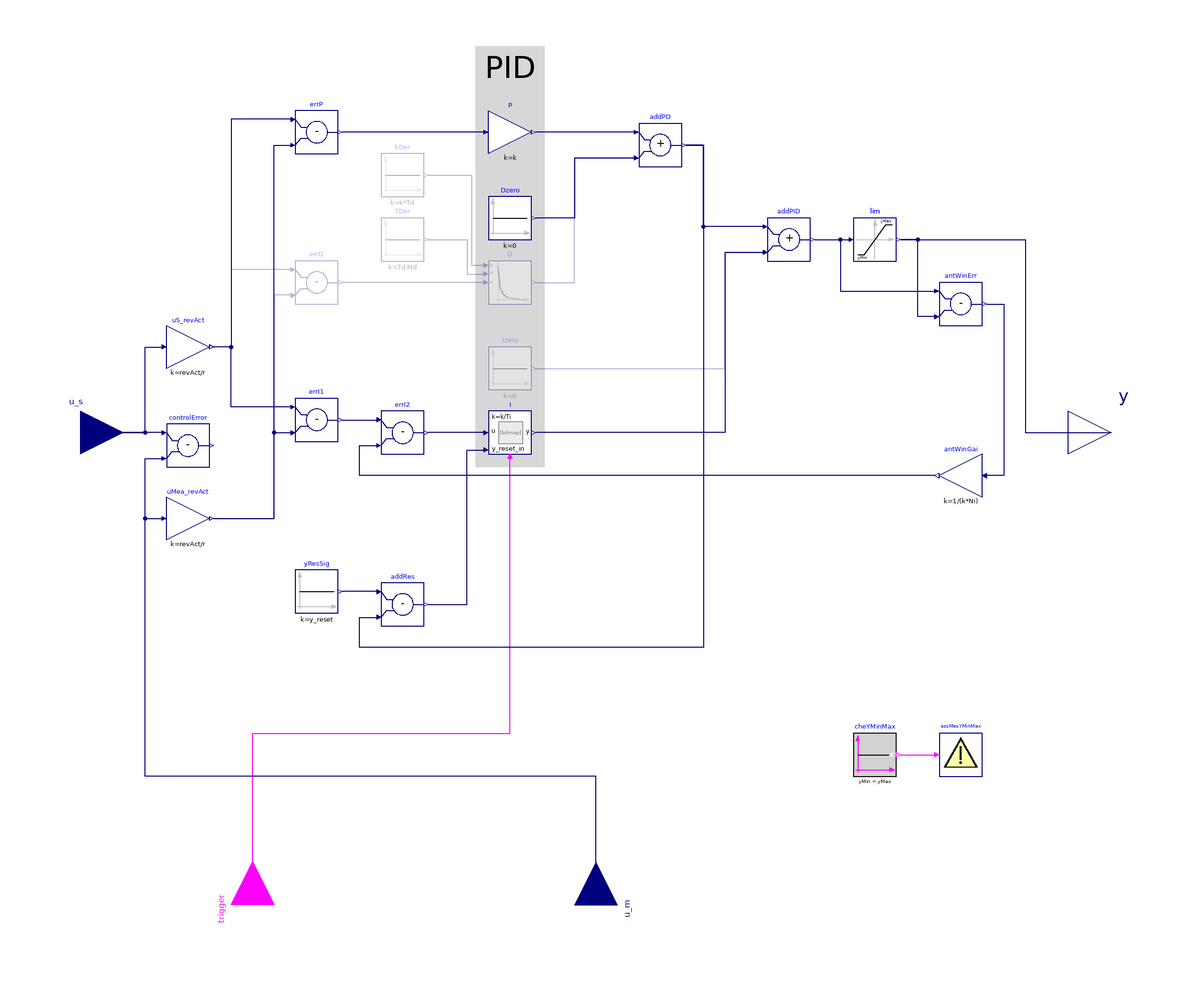

The component connection diagram of the Modelica model below, drawn from its own Placement and Line annotations.

block PIDWithReset
  "P, PI, PD, and PID controller with output reset"
  parameter BuildingsLite.Controls.OBC.CDL.Types.SimpleController controllerType =
    BuildingsLite.Controls.OBC.CDL.Types.SimpleController.PI
    "Type of controller";
  parameter Real k(min=100*Constants.eps)=1
    "Gain of controller"
    annotation (Dialog(group="Control gains"));
  parameter Real Ti(
    final quantity="Time",
    final unit="s",
    min=100*Constants.eps)=0.5
    "Time constant of integrator block"
    annotation (Dialog(group="Control gains",enable=controllerType == CDL.Types.SimpleController.PI or controllerType == CDL.Types.SimpleController.PID));
  parameter Real Td(
    final quantity="Time",
    final unit="s",
    min=100*Constants.eps)=0.1
    "Time constant of derivative block"
    annotation (Dialog(group="Control gains",enable=controllerType == CDL.Types.SimpleController.PD or controllerType == CDL.Types.SimpleController.PID));
  parameter Real r(min=100*Constants.eps)=1
    "Typical range of control error, used for scaling the control error";
  parameter Real yMax=1
    "Upper limit of output"
    annotation (Dialog(group="Limits"));
  parameter Real yMin=0
    "Lower limit of output"
    annotation (Dialog(group="Limits"));
  parameter Real Ni(
    min=100*Constants.eps)=0.9
    "Ni*Ti is time constant of anti-windup compensation"
    annotation (Dialog(tab="Advanced",group="Integrator anti-windup",enable=controllerType == CDL.Types.SimpleController.PI or controllerType == CDL.Types.SimpleController.PID));
  parameter Real Nd(
    min=100*Constants.eps)=10
    "The higher Nd, the more ideal the derivative block"
    annotation (Dialog(tab="Advanced",group="Derivative block",enable=controllerType == CDL.Types.SimpleController.PD or controllerType == CDL.Types.SimpleController.PID));
  parameter Real xi_start=0
    "Initial value of integrator state"
    annotation (Dialog(tab="Advanced",group="Initialization",enable=controllerType == CDL.Types.SimpleController.PI or controllerType == CDL.Types.SimpleController.PID));
  parameter Real yd_start=0
    "Initial value of derivative output"
    annotation (Dialog(tab="Advanced",group="Initialization",enable=controllerType == CDL.Types.SimpleController.PD or controllerType == CDL.Types.SimpleController.PID));
  parameter Boolean reverseActing=true
    "Set to true for reverse acting, or false for direct acting control action";
  parameter Real y_reset=xi_start
    "Value to which the controller output is reset if the boolean trigger has a rising edge"
    annotation (Dialog(enable=controllerType == CDL.Types.SimpleController.PI or controllerType == CDL.Types.SimpleController.PID,group="Integrator reset"));
  BuildingsLite.Controls.OBC.CDL.Interfaces.RealInput u_s
    "Connector of setpoint input signal"
    annotation (Placement(transformation(extent={{-260,-20},{-220,20}}),iconTransformation(extent={{-140,-20},{-100,20}})));
  BuildingsLite.Controls.OBC.CDL.Interfaces.RealInput u_m
    "Connector of measurement input signal"
    annotation (Placement(transformation(origin={0,-220},extent={{20,-20},{-20,20}},rotation=270),iconTransformation(extent={{20,-20},{-20,20}},rotation=270,origin={0,-120})));
  BuildingsLite.Controls.OBC.CDL.Interfaces.RealOutput y
    "Connector of actuator output signal"
    annotation (Placement(transformation(extent={{220,-20},{260,20}}),iconTransformation(extent={{100,-20},{140,20}})));
  BuildingsLite.Controls.OBC.CDL.Interfaces.BooleanInput trigger
    "Resets the controller output when trigger becomes true"
    annotation (Placement(transformation(extent={{-20,-20},{20,20}},rotation=90,origin={-160,-220}),iconTransformation(extent={{-20,-20},{20,20}},rotation=90,origin={-60,-120})));
  BuildingsLite.Controls.OBC.CDL.Reals.Subtract controlError
    "Control error (set point - measurement)"
    annotation (Placement(transformation(extent={{-200,-16},{-180,4}})));
  BuildingsLite.Controls.OBC.CDL.Reals.MultiplyByParameter P(final k=k)
    "Proportional action"
    annotation (Placement(transformation(extent={{-50,130},{-30,150}})));
  BuildingsLite.Controls.OBC.CDL.Reals.IntegratorWithReset I(
    final k=k/Ti,
    final y_start=xi_start) if with_I
    "Integral term"
    annotation (Placement(transformation(extent={{-50,-10},{-30,10}})));
  BuildingsLite.Controls.OBC.CDL.Reals.Derivative D(
    final y_start=yd_start) if with_D
    "Derivative term"
    annotation (Placement(transformation(extent={{-50,60},{-30,80}})));
  BuildingsLite.Controls.OBC.CDL.Reals.Subtract errP
    "P error"
    annotation (Placement(transformation(extent={{-140,130},{-120,150}})));
  BuildingsLite.Controls.OBC.CDL.Reals.Subtract errD if with_D
    "D error"
    annotation (Placement(transformation(extent={{-140,60},{-120,80}})));
  BuildingsLite.Controls.OBC.CDL.Reals.Subtract errI1 if with_I
    "I error (before anti-windup compensation)"
    annotation (Placement(transformation(extent={{-140,-4},{-120,16}})));
  BuildingsLite.Controls.OBC.CDL.Reals.Subtract errI2 if with_I
    "I error (after anti-windup compensation)"
    annotation (Placement(transformation(extent={{-100,-10},{-80,10}})));
  BuildingsLite.Controls.OBC.CDL.Reals.Limiter lim(
    final uMax=yMax,
    final uMin=yMin)
    "Limiter"
    annotation (Placement(transformation(extent={{120,80},{140,100}})));
protected
  final parameter Real revAct= if reverseActing then 1 else -1
    "Switch for sign for reverse or direct acting controller";
  final parameter Boolean with_I =
    controllerType == BuildingsLite.Controls.OBC.CDL.Types.SimpleController.PI or
    controllerType == BuildingsLite.Controls.OBC.CDL.Types.SimpleController.PID
    "Boolean flag to enable integral action"
    annotation (Evaluate=true,HideResult=true);
  final parameter Boolean with_D =
    controllerType == BuildingsLite.Controls.OBC.CDL.Types.SimpleController.PD or
    controllerType == BuildingsLite.Controls.OBC.CDL.Types.SimpleController.PID
    "Boolean flag to enable derivative action"
    annotation (Evaluate=true,HideResult=true);
  Sources.Constant kDer(k=k*Td) if with_D
    "Gain for derivative block"
    annotation (Placement(transformation(extent={{-100,110},{-80,130}})));
  Sources.Constant TDer(k=Td/Nd) if with_D
    "Time constant for approximation in derivative block"
    annotation (Placement(transformation(extent={{-100,80},{-80,100}})));
  BuildingsLite.Controls.OBC.CDL.Reals.Sources.Constant Dzero(
    final k=0) if not with_D
    "Zero input signal"
    annotation (Evaluate=true,HideResult=true,Placement(transformation(extent={{-50,90},
            {-30,110}})));
  BuildingsLite.Controls.OBC.CDL.Reals.Sources.Constant Izero(
    final k=0) if not with_I
    "Zero input signal"
    annotation (Placement(transformation(extent={{-50,20},{-30,40}})));
  BuildingsLite.Controls.OBC.CDL.Reals.MultiplyByParameter uS_revAct(
    final k=revAct/r)
    "Set point multiplied by reverse action sign"
    annotation (Placement(transformation(extent={{-200,30},{-180,50}})));
  BuildingsLite.Controls.OBC.CDL.Reals.MultiplyByParameter uMea_revAct(
    final k=revAct/r)
    "Set point multiplied by reverse action sign"
    annotation (Placement(transformation(extent={{-200,-50},{-180,-30}})));
  BuildingsLite.Controls.OBC.CDL.Reals.Add addPD
    "Outputs P and D gains added"
    annotation (Placement(transformation(extent={{20,124},{40,144}})));
  BuildingsLite.Controls.OBC.CDL.Reals.Add addPID
    "Outputs P, I and D gains added"
    annotation (Placement(transformation(extent={{80,80},{100,100}})));
  BuildingsLite.Controls.OBC.CDL.Reals.Subtract antWinErr if with_I
    "Error for anti-windup compensation"
    annotation (Placement(transformation(extent={{160,50},{180,70}})));
  BuildingsLite.Controls.OBC.CDL.Reals.MultiplyByParameter antWinGai(
    k=1/(k*Ni)) if with_I
    "Gain for anti-windup compensation"
    annotation (Placement(transformation(extent={{180,-30},{160,-10}})));
  BuildingsLite.Controls.OBC.CDL.Reals.Sources.Constant yResSig(
    final k=y_reset) if with_I
    "Signal for y_reset"
    annotation (Placement(transformation(extent={{-140,-84},{-120,-64}})));
  BuildingsLite.Controls.OBC.CDL.Reals.Subtract addRes if with_I
    "Adder for integrator reset"
    annotation (Placement(transformation(extent={{-100,-90},{-80,-70}})));
  BuildingsLite.Controls.OBC.CDL.Logical.Sources.Constant cheYMinMax(
    final k=yMin < yMax)
    "Check for values of yMin and yMax"
    annotation (Placement(transformation(extent={{120,-160},{140,-140}})));
  BuildingsLite.Controls.OBC.CDL.Utilities.Assert assMesYMinMax(
    message="LimPID: Limits must be yMin < yMax")
    "Assertion on yMin and yMax"
    annotation (Placement(transformation(extent={{160,-160},{180,-140}})));

equation
  connect(trigger,I.trigger)
    annotation (Line(points={{-160,-220},{-160,-140},{-40,-140},{-40,-12}},color={255,0,255}));
  connect(u_s,uS_revAct.u)
    annotation (Line(points={{-240,0},{-210,0},{-210,40},{-202,40}},color={0,0,127}));
  connect(u_m,uMea_revAct.u)
    annotation (Line(points={{0,-220},{0,-160},{-210,-160},{-210,-40},{-202,-40}},color={0,0,127}));
  connect(errD.u2,uMea_revAct.y)
    annotation (Line(points={{-142,64},{-150,64},{-150,-40},{-178,-40}}, color={0,0,127}));
  connect(D.u,errD.y)
    annotation (Line(points={{-52,70},{-118,70}}, color={0,0,127}));
  connect(errI1.u1,uS_revAct.y)
    annotation (Line(points={{-142,12},{-170,12},{-170,40},{-178,40}},
                                                                    color={0,0,127}));
  connect(addPID.u1,addPD.y)
    annotation (Line(points={{78,96},{50,96},{50,134},{42,134}},color={0,0,127}));
  connect(lim.y,y)
    annotation (Line(points={{142,90},{200,90},{200,0},{240,0}},color={0,0,127}));
  connect(antWinErr.y,antWinGai.u)
    annotation (Line(points={{182,60},{190,60},{190,-20},{182,-20}},color={0,0,127}));
  connect(addPD.u2,Dzero.y)
    annotation (Line(points={{18,128},{-10,128},{-10,100},{-28,100}},
                                                color={0,0,127}));
  connect(D.y,addPD.u2)
    annotation (Line(points={{-28,70},{-10,70},{-10,128},{18,128}},color={0,0,127}));
  connect(addPID.u2,I.y)
    annotation (Line(points={{78,84},{60,84},{60,0},{-28,0}},color={0,0,127}));
  connect(addRes.y,I.y_reset_in)
    annotation (Line(points={{-78,-80},{-60,-80},{-60,-8},{-52,-8}},color={0,0,127}));
  connect(antWinErr.u2,lim.y)
    annotation (Line(points={{158,54},{150,54},{150,90},{142,90}},  color={0,0,127}));
  connect(I.u,errI2.y)
    annotation (Line(points={{-52,0},{-78,0}},color={0,0,127}));
  connect(errI1.y,errI2.u1)
    annotation (Line(points={{-118,6},{-102,6}},                  color={0,0,127}));
  connect(controlError.u1,u_s)
    annotation (Line(points={{-202,0},{-240,0}},                   color={0,0,127}));
  connect(cheYMinMax.y,assMesYMinMax.u)
    annotation (Line(points={{142,-150},{158,-150}},color={255,0,255}));
  connect(Izero.y,addPID.u2)
    annotation (Line(points={{-28,30},{60,30},{60,84},{78,84}},
                                               color={0,0,127}));
  connect(errP.u1,uS_revAct.y)
    annotation (Line(points={{-142,146},{-170,146},{-170,40},{-178,40}},color={0,0,127}));
  connect(errD.u1,uS_revAct.y)
    annotation (Line(points={{-142,76},{-170,76},{-170,40},{-178,40}},color={0,0,127}));
  connect(addPD.u1, P.y)
    annotation (Line(points={{18,140},{-28,140}},                   color={0,0,127}));
  connect(P.u, errP.y)
    annotation (Line(points={{-52,140},{-118,140}},color={0,0,127}));
  connect(addPID.y, lim.u)
    annotation (Line(points={{102,90},{118,90}},color={0,0,127}));
  connect(addPID.y, antWinErr.u1) annotation (Line(points={{102,90},{114,90},{
          114,66},{158,66}}, color={0,0,127}));
  connect(addRes.u1, yResSig.y)
    annotation (Line(points={{-102,-74},{-118,-74}},                       color={0,0,127}));
  connect(u_m, controlError.u2) annotation (Line(points={{0,-220},{0,-160},{
          -210,-160},{-210,-12},{-202,-12}},
                                      color={0,0,127}));
  connect(uMea_revAct.y, errP.u2) annotation (Line(points={{-178,-40},{-150,-40},
          {-150,134},{-142,134}}, color={0,0,127}));
  connect(uMea_revAct.y, errI1.u2) annotation (Line(points={{-178,-40},{-150,
          -40},{-150,0},{-142,0}},
                                color={0,0,127}));
  connect(antWinGai.y, errI2.u2) annotation (Line(points={{158,-20},{-110,-20},
          {-110,-6},{-102,-6}},
                              color={0,0,127}));
  connect(addPD.y, addRes.u2) annotation (Line(points={{42,134},{50,134},{50,
          -100},{-110,-100},{-110,-86},{-102,-86}},
                                              color={0,0,127}));
  connect(kDer.y, D.k) annotation (Line(points={{-78,120},{-58,120},{-58,78},{
          -52,78}}, color={0,0,127}));
  connect(TDer.y, D.T) annotation (Line(points={{-78,90},{-60,90},{-60,74},{-52,
          74}}, color={0,0,127}));

  annotation (
    defaultComponentName="conPID",
    Icon(
      coordinateSystem(
        extent={{-100,-100},{100,100}}),
      graphics={
        Rectangle(
          extent={{-100,-100},{100,100}},
          lineColor={0,0,127},
          fillColor={255,255,255},
          fillPattern=FillPattern.Solid),
        Rectangle(
          extent={{-6,-20},{66,-66}},
          lineColor={255,255,255},
          fillColor={255,255,255},
          fillPattern=FillPattern.Solid),
        Text(
          visible=(controllerType == BuildingsLite.Controls.OBC.CDL.Types.SimpleController.P),
          extent={{-32,-22},{68,-62}},
          textColor={0,0,0},
          textString="P"),
        Text(
          visible=(controllerType == BuildingsLite.Controls.OBC.CDL.Types.SimpleController.PI),
          extent={{-26,-22},{74,-62}},
          textColor={0,0,0},
          textString="PI"),
        Text(
          visible=(controllerType == BuildingsLite.Controls.OBC.CDL.Types.SimpleController.PD),
          extent={{-16,-22},{88,-62}},
          textColor={0,0,0},
          textString="P D"),
        Text(
          visible=(controllerType == BuildingsLite.Controls.OBC.CDL.Types.SimpleController.PID),
          extent={{-14,-22},{86,-62}},
          textColor={0,0,0},
          textString="PID"),
        Polygon(
          points={{-80,82},{-88,60},{-72,60},{-80,82}},
          lineColor={192,192,192},
          fillColor={192,192,192},
          fillPattern=FillPattern.Solid),
        Line(
          points={{-80,68},{-80,-100}},
          color={192,192,192}),
        Line(
          points={{-90,-80},{70,-80}},
          color={192,192,192}),
        Polygon(
          points={{74,-80},{52,-72},{52,-88},{74,-80}},
          lineColor={192,192,192},
          fillColor={192,192,192},
          fillPattern=FillPattern.Solid),
        Text(
          extent={{-150,150},{150,110}},
          textString="%name",
          textColor={0,0,255}),
        Line(
          points={{-80,-80},{-80,-22}},
          color={0,0,0}),
        Line(
          points={{-80,-22},{6,56}},
          color={0,0,0}),
        Line(
          points={{6,56},{68,56}},
          color={0,0,0}),
        Rectangle(
          extent=DynamicSelect({{100,-100},{84,-100}},{{100,-100},{84,-100+(y-yMin)/(yMax-yMin)*200}}),
          fillColor={175,175,175},
          fillPattern=FillPattern.Solid,
          pattern=LinePattern.None,
          lineColor={0,0,0}),
        Text(
          extent={{226,60},{106,10}},
          textColor={0,0,0},
          textString=DynamicSelect("",String(y,
            leftJustified=false,
            significantDigits=3)))}),
    Diagram(
      coordinateSystem(
        extent={{-220,-200},{220,200}}), graphics={Rectangle(
          extent={{-56,180},{-24,-16}},
          fillColor={215,215,215},
          fillPattern=FillPattern.Solid,
          pattern=LinePattern.None), Text(
          extent={{-52,184},{-28,156}},
          textColor={0,0,0},
          textString="PID")}),
    Documentation(
      info="<html>
<p>
PID controller in the standard form
</p>
<p align=\"center\" style=\"font-style:italic;\">
y<sub>u</sub> = k/r &nbsp; (e(t) + 1 &frasl; T<sub>i</sub> &nbsp; &int; e(&tau;) d&tau; + T<sub>d</sub> d&frasl;dt e(t)),
</p>
<p>
with output reset,
where
<i>y<sub>u</sub></i> is the control signal before output limitation,
<i>e(t) = u<sub>s</sub>(t) - u<sub>m</sub>(t)</i> is the control error,
with <i>u<sub>s</sub></i> being the set point and <i>u<sub>m</sub></i> being
the measured quantity,
<i>k</i> is the gain,
<i>T<sub>i</sub></i> is the time constant of the integral term,
<i>T<sub>d</sub></i> is the time constant of the derivative term,
and
<i>r</i> is a scaling factor, with default <i>r=1</i>.
The scaling factor should be set to the typical order of magnitude of the range of the error <i>e</i>.
For example, you may set <i>r=100</i> to <i>r=1000</i>
if the control input is a pressure of a heating water circulation pump in units of Pascal, or
leave <i>r=1</i> if the control input is a room temperature.
</p>
<p>
Note that the units of <i>k</i> are the inverse of the units of the control error,
while the units of <i>T<sub>i</sub></i> and <i>T<sub>d</sub></i> are seconds.
</p>
<p>
The actual control output is
</p>
<p align=\"center\" style=\"font-style:italic;\">
y = min( y<sub>max</sub>, max( y<sub>min</sub>, y)),
</p>
<p>
where <i>y<sub>min</sub></i> and <i>y<sub>max</sub></i> are limits for the control signal.
</p>
<h4>P, PI, PD, or PID action</h4>
<p>
Through the parameter <code>controllerType</code>, the controller can be configured
as P, PI, PD or PID controller. The default configuration is PI.
</p>
<h4>Reverse or direct action</h4>
<p>
Through the parameter <code>reverseActing</code>, the controller can be configured to
be reverse or direct acting.
The above standard form is reverse acting, which is the default configuration.
For a reverse acting controller, for a constant set point,
an increase in measurement signal <code>u_m</code> decreases the control output signal <code>y</code>
(Montgomery and McDowall, 2008).
Thus,
</p>
<ul>
  <li>
  for a heating coil with a two-way valve, leave <code>reverseActing = true</code>, but
  </li>
  <li>
  for a cooling coil with a two-way valve, set <code>reverseActing = false</code>.
  </li>
</ul>
<p>
If <code>reverseAction=false</code>, then the error <i>e</i> above is multiplied by <i>-1</i>.
</p>
<h4>Anti-windup compensation</h4>
<p>
The controller anti-windup compensation is as follows:
Instead of the above basic control law, the implementation is
</p>
<p align=\"center\" style=\"font-style:italic;\">
y<sub>u</sub> = k &nbsp; (e(t) &frasl; r + 1 &frasl; T<sub>i</sub> &nbsp; &int; (-&Delta;y + e(&tau;) &frasl; r) d&tau; + T<sub>d</sub> &frasl; r d&frasl;dt e(t)),
</p>
<p>
where the anti-windup compensation <i>&Delta;y</i> is
</p>
<p align=\"center\" style=\"font-style:italic;\">
&Delta;y = (y<sub>u</sub> - y) &frasl; (k N<sub>i</sub>),
</p>
<p>
where
<i>N<sub>i</sub> &gt; 0</i> is the time constant for the anti-windup compensation.
To accelerate the anti-windup, decrease <i>N<sub>i</sub></i>.
</p>
<p>
Note that the anti-windup term <i>(-&Delta;y + e(&tau;) &frasl; r)</i> shows that the range of
the typical control error <i>r</i> should be set to a reasonable value so that
</p>
<p align=\"center\" style=\"font-style:italic;\">
e(&tau;) &frasl; r = (u<sub>s</sub>(&tau;) - u<sub>m</sub>(&tau;)) &frasl; r
</p>
<p>
has order of magnitude one, and hence the anti-windup compensation should work well.
</p>
<h4>Reset of the controller output</h4>
<p>
Whenever the value of boolean input signal <code>trigger</code> changes from
<code>false</code> to <code>true</code>, the controller output is reset by setting
<code>y</code> to the value of the parameter <code>y_reset</code>.
</p>
<h4>Approximation of the derivative term</h4>
<p>
The derivative of the control error <i>d &frasl; dt e(t)</i> is approximated using
</p>
<p align=\"center\" style=\"font-style:italic;\">
d&frasl;dt x(t) = (e(t)-x(t)) N<sub>d</sub> &frasl; T<sub>d</sub>,
</p>
<p>
and
</p>
<p align=\"center\" style=\"font-style:italic;\">
d&frasl;dt e(t) &asymp; N<sub>d</sub> (e(t)-x(t)),
</p>
<p>
where <i>x(t)</i> is an internal state.
</p>
<h4>Guidance for tuning the control gains</h4>
<p>
The parameters of the controller can be manually adjusted by performing
closed loop tests (= controller + plant connected
together) and using the following strategy:
</p>
<ol>
<li> Set very large limits, e.g., set <i>y<sub>max</sub> = 1000</i>.
</li>
<li>
Select a <strong>P</strong>-controller and manually enlarge the parameter <code>k</code>
(the total gain of the controller) until the closed-loop response
cannot be improved any more.
</li>
<li>
Select a <strong>PI</strong>-controller and manually adjust the parameters
<code>k</code> and <code>Ti</code> (the time constant of the integrator).
The first value of <code>Ti</code> can be selected such that it is in the
order of the time constant of the oscillations occurring with
the P-controller. If, e.g., oscillations in the order of <i>100</i> seconds
occur in the previous step, start with <code>Ti=1/100</code> seconds.
</li>
<li>
If you want to make the reaction of the control loop faster
(but probably less robust against disturbances and measurement noise)
select a <strong>PID</strong>-controller and manually adjust parameters
<code>k</code>, <code>Ti</code>, <code>Td</code> (time constant of derivative block).
</li>
<li>
Set the limits <code>yMax</code> and <code>yMin</code> according to your specification.
</li>
<li>
Perform simulations such that the output of the PID controller
goes in its limits. Tune <code>Ni</code> (<i>N<sub>i</sub> T<sub>i</sub></i> is the time constant of
the anti-windup compensation) such that the input to the limiter
block (= <code>lim.u</code>) goes quickly enough back to its limits.
If <code>Ni</code> is decreased, this happens faster. If <code>Ni</code> is very large, the
anti-windup compensation is not effective and the controller works bad.
</li>
</ol>
<h4>References</h4>
<p>
R. Montgomery and R. McDowall (2008).
\"Fundamentals of HVAC Control Systems.\"
American Society of Heating Refrigerating and Air-Conditioning Engineers Inc. Atlanta, GA.
</p>
</html>",
      revisions="<html>
<ul>
<li>
October 23, 2023, by Michael Wetter:<br/>
Added value of control output <code>y</code> to icon.
</li>
<li>
May 20, 2022, by Michael Wetter:<br/>
Refactored implementation to use new derivative block from CDL package.<br/>
This is for
<a href=\"https://github.com/lbl-srg/modelica-buildings/issues/3022\">Buildings, issue 3022</a>.
</li>
<li>
May 6, 2022, by Michael Wetter:<br/>
Corrected wrong documentation in how the derivative of the control error is approximated.<br/>
This is for
<a href=\"https://github.com/lbl-srg/modelica-buildings/issues/2994\">Buildings, issue 2994</a>.
</li>
<li>
April 30, 2021, by Michael Wetter:<br/>
Corrected error in non-released development version
when reset trigger is <code>true</code>.<br/>
Refactored implementation to have separate blocks that show the P, I and D contribution,
each with the control gain applied.<br/>
This is for
<a href=\"https://github.com/lbl-srg/modelica-buildings/issues/2475\">Buildings, issue 2475</a>.
</li>
<li>
November 12, 2020, by Michael Wetter:<br/>
Reformulated to remove dependency to <code>Modelica.Units.SI</code>.<br/>
This is for
<a href=\"https://github.com/lbl-srg/modelica-buildings/issues/2243\">Buildings, issue 2243</a>.
</li>
<li>
October 15, 2020, by Michael Wetter:<br/>
Added scaling factor <code>r</code>, removed set point weights <code>wp</code> and <code>wd</code>.
Revised documentation.<br/>
This is for <a href=\"https://github.com/lbl-srg/modelica-buildings/issues/2182\">Buildings, issue 2182</a>.
</li>
<li>
August 4, 2020, by Jianjun Hu:<br/>
Removed the input <code>y_reset_in</code>.
Refactored to internally implement the derivative block.<br/>
This is for <a href=\"https://github.com/lbl-srg/modelica-buildings/issues/2056\">Buildings, issue 2056</a>.
</li>
<li>
June 1, 2020, by Michael Wetter:<br/>
Corrected wrong convention of reverse and direct action.<br/>
This is for <a href=\"https://github.com/ibpsa/modelica-ibpsa/issues/1365\">Buildings, issue 1365</a>.
</li>
<li>
April 23, 2020, by Michael Wetter:<br/>
Changed default parameters for limits <code>yMax</code> from unspecified to <code>1</code>
and <code>yMin</code> from <code>-yMax</code> to <code>0</code>.<br/>
This is for
<a href=\"https://github.com/lbl-srg/modelica-buildings/issues/1888\">Buildings, issue 1888</a>.
</li>
<li>
April 7, 2020, by Michael Wetter:<br/>
Reimplemented block using only CDL constructs.
This refactoring removes the no longer use parameters <code>xd_start</code> that was
used to initialize the state of the derivative term. This state is now initialized
based on the requested initial output <code>yd_start</code> which is a new parameter
with a default of <code>0</code>.
Also, removed the parameters <code>y_start</code> and <code>initType</code> because
the initial output of the controller can be set by using <code>xi_start</code>
and <code>yd_start</code>.
This is a non-backward compatible change, made to simplify the controller through
the removal of options that can be realized differently and are hardly ever used.
This refactoring also removes the parameter <code>strict</code> that
was used in the output limiter. The new implementation enforces a strict check by default.<br/>
This is for
<a href=\"https://github.com/lbl-srg/modelica-buildings/issues/1878\">Buildings, issue 1878</a>.
</li>
<li>
March 9, 2020, by Michael Wetter:<br/>
Corrected unit declaration for gain <code>k</code>.<br/>
See <a href=\"https://github.com/lbl-srg/modelica-buildings/issues/1821\">Buildings, issue 1821</a>.
</li>
<li>
March 2, 2020, by Michael Wetter:<br/>
Changed icon to display dynamically the output value.
</li>
<li>
February 25, 2020, by Michael Wetter:<br/>
Changed icon to display the output value.
</li>
<li>
October 19, 2019, by Michael Wetter:<br/>
Disabled homotopy to ensure bounded outputs
by copying the implementation from MSL 3.2.3 and by
hardcoding the implementation for <code>homotopyType=NoHomotopy</code>.<br/>
See <a href=\"https://github.com/ibpsa/modelica-ibpsa/issues/1221\">Buildings, issue 1221</a>.
</li>
<li>
November 13, 2017, by Michael Wetter:<br/>
Changed default controller type from PID to PI.
</li>
<li>
November 6, 2017, by Michael Wetter:<br/>
Explicitly declared types and used integrator with reset from CDL.
</li>
<li>
October 22, 2017, by Michael Wetter:<br/>
Added to CDL to have a PI controller with integrator reset.
</li>
<li>
September 29, 2016, by Michael Wetter:<br/>
Refactored model.
</li>
<li>
August 25, 2016, by Michael Wetter:<br/>
Removed parameter <code>limitsAtInit</code> because it was only propagated to
the instance <code>limiter</code>, but this block no longer makes use of this parameter.
This is a non-backward compatible change.<br/>
Revised implemenentation, added comments, made some parameter in the instances final.
</li>
<li>July 18, 2016, by Philipp Mehrfeld:<br/>
Added integrator reset.
This is for <a href=\"https://github.com/ibpsa/modelica-ibpsa/issues/494\">Buildings, issue 494</a>.
</li>
<li>
March 15, 2016, by Michael Wetter:<br/>
Changed the default value to <code>strict=true</code> in order to avoid events
when the controller saturates.
This is for <a href=\"https://github.com/ibpsa/modelica-ibpsa/issues/433\">Buildings, issue 433</a>.
</li>
<li>
February 24, 2010, by Michael Wetter:<br/>
First implementation.
</li>
</ul>
</html>"));
end PIDWithReset;